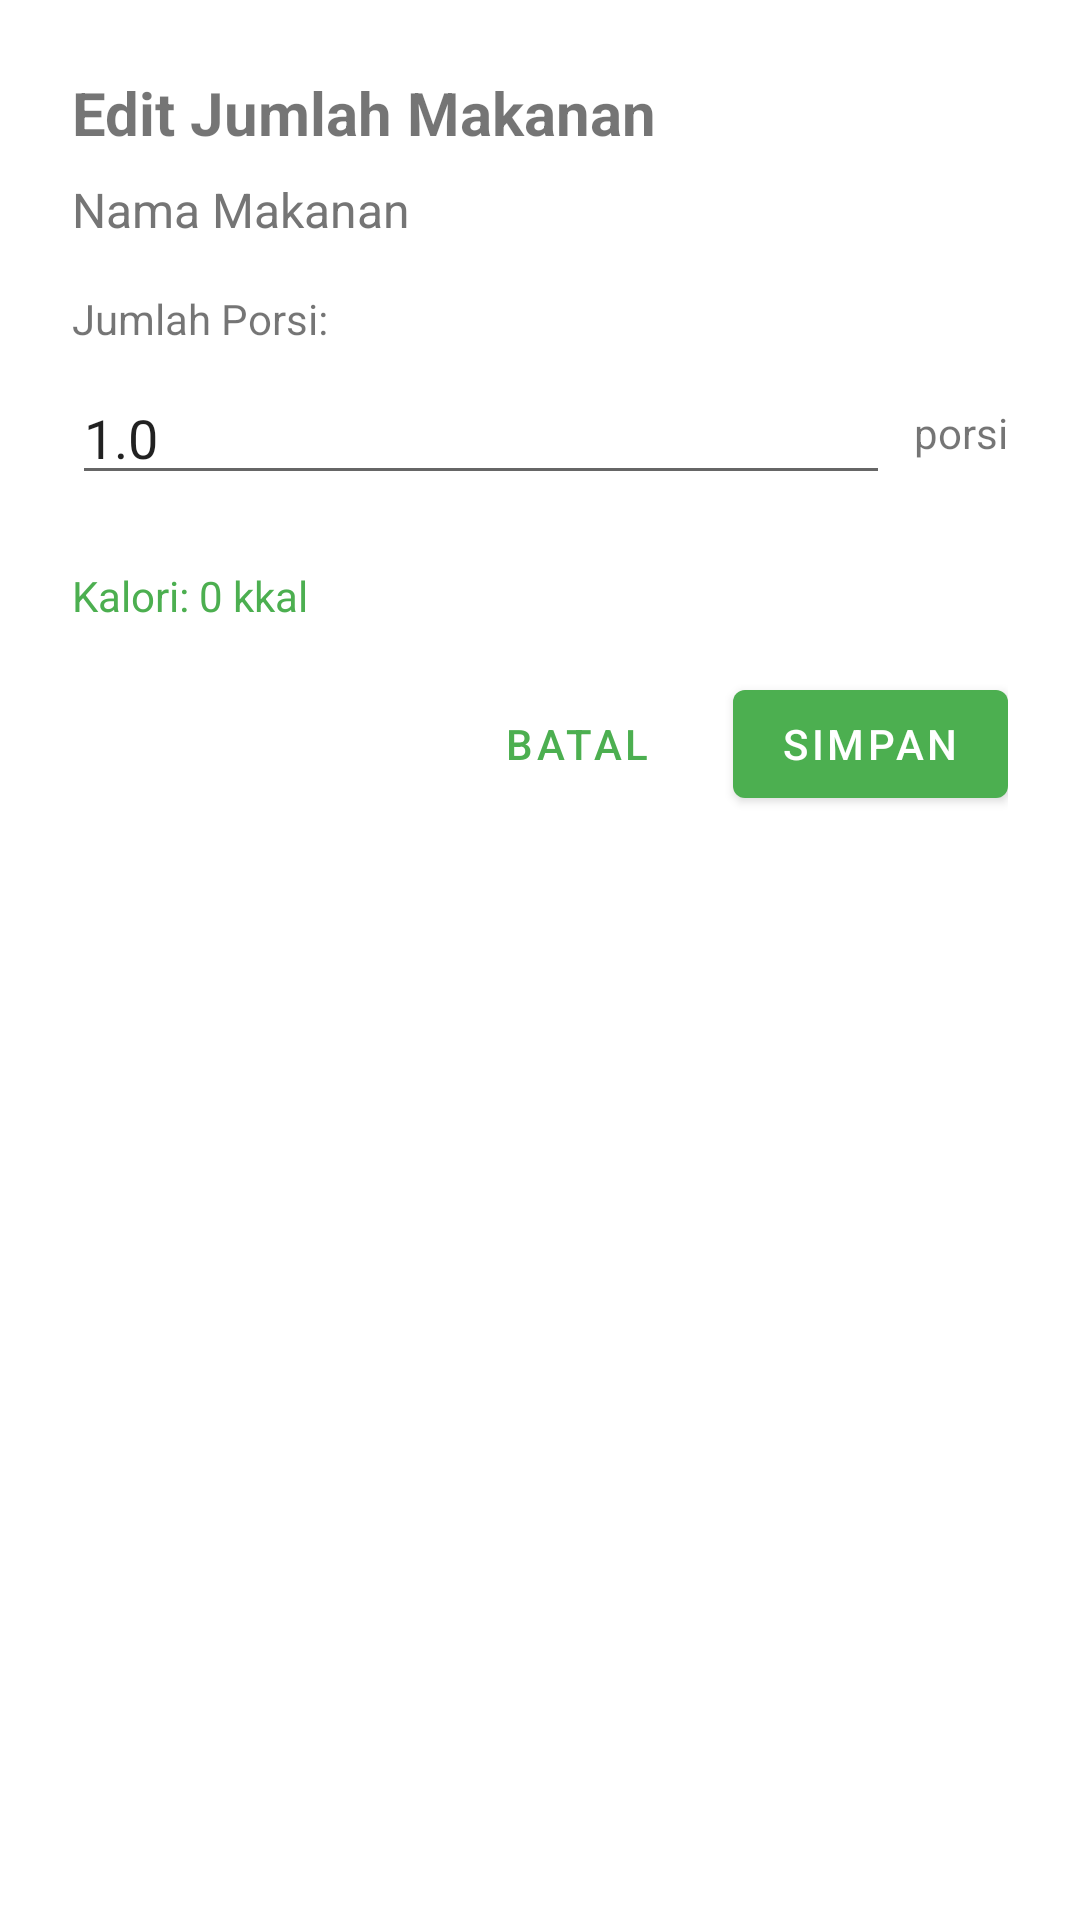

Write the Android layout XML for this screen, with the resource values it uses.
<!-- AndroidManifest.xml: application theme Theme.NutriMate -->
<!-- res/layout/dialog_edit_food.xml -->
<?xml version="1.0" encoding="utf-8"?>
<LinearLayout xmlns:android="http://schemas.android.com/apk/res/android"
    android:layout_width="match_parent"
    android:layout_height="wrap_content"
    android:orientation="vertical"
    android:padding="24dp">

    <TextView
        android:id="@+id/tvDialogTitle"
        android:layout_width="match_parent"
        android:layout_height="wrap_content"
        android:text="Edit Jumlah Makanan"
        android:textSize="20sp"
        android:textStyle="bold"
        android:layout_marginBottom="8dp"/>

    <TextView
        android:id="@+id/tvFoodName"
        android:layout_width="match_parent"
        android:layout_height="wrap_content"
        android:text="Nama Makanan"
        android:textSize="16sp"
        android:textColor="#757575"
        android:layout_marginBottom="16dp"/>

    <TextView
        android:layout_width="wrap_content"
        android:layout_height="wrap_content"
        android:text="Jumlah Porsi:"
        android:layout_marginBottom="8dp"/>

    <LinearLayout
        android:layout_width="match_parent"
        android:layout_height="wrap_content"
        android:orientation="horizontal"
        android:gravity="center_vertical"
        android:layout_marginBottom="24dp">

        <EditText
            android:id="@+id/etQuantity"
            android:layout_width="0dp"
            android:layout_height="wrap_content"
            android:layout_weight="1"
            android:hint="1.0"
            android:inputType="numberDecimal"
            android:text="1.0"/>

        <TextView
            android:id="@+id/tvUnit"
            android:layout_width="wrap_content"
            android:layout_height="wrap_content"
            android:text="porsi"
            android:layout_marginStart="8dp"/>
    </LinearLayout>

    <TextView
        android:id="@+id/tvNutritionPreview"
        android:layout_width="match_parent"
        android:layout_height="wrap_content"
        android:text="Kalori: 0 kkal"
        android:textSize="14sp"
        android:textColor="#4CAF50"
        android:layout_marginBottom="16dp"/>

    <LinearLayout
        android:layout_width="match_parent"
        android:layout_height="wrap_content"
        android:orientation="horizontal"
        android:gravity="end">

        <Button
            android:id="@+id/btnCancel"
            android:layout_width="wrap_content"
            android:layout_height="wrap_content"
            android:text="Batal"
            style="@style/Widget.MaterialComponents.Button.TextButton"/>

        <Button
            android:id="@+id/btnSave"
            android:layout_width="wrap_content"
            android:layout_height="wrap_content"
            android:text="Simpan"
            android:layout_marginStart="8dp"/>

    </LinearLayout>

</LinearLayout>
<!-- resources referenced by this layout -->
<resources>
  <style name="Theme.NutriMate" parent="Theme.MaterialComponents.DayNight.NoActionBar">
          <item name="colorPrimary">@color/green_primary</item>
          <item name="colorPrimaryVariant">@color/green_dark</item>
          <item name="colorOnPrimary">@color/white</item>
          <item name="colorSecondary">@color/teal_200</item>
          <item name="colorSecondaryVariant">@color/teal_700</item>
          <item name="colorOnSecondary">@color/black</item>
          <item name="android:statusBarColor">?attr/colorPrimaryVariant</item>
      </style>
  <color name="green_primary">#4CAF50</color>
  <color name="green_dark">#2E7D32</color>
  <color name="white">#FFFFFFFF</color>
  <color name="teal_200">#FF03DAC5</color>
  <color name="teal_700">#FF018786</color>
  <color name="black">#FF000000</color>
</resources>
